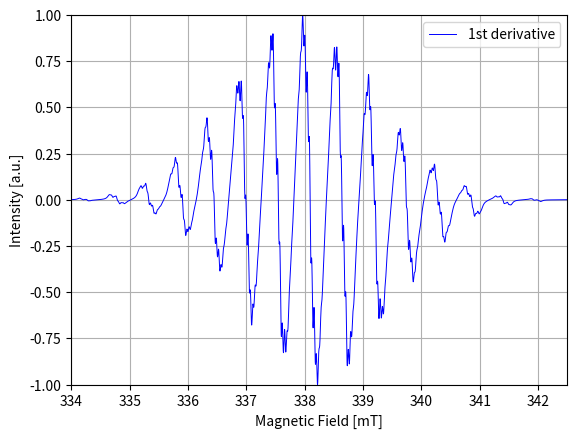

Here is the Python script that generated this plot:
import numpy as np
import matplotlib.pyplot as plt
from scipy.ndimage import gaussian_filter

# Continuous wave EPR (CW-EPR) MVP
######################################################################
###                        Isotropic case                          ###
######################################################################

# Constants
# X, Q, W, S bands for g = 2
# X-band: 9-10 GHz (B0 0.32-0.36 T), Q-band: 33-35 GHz (B0 1.2-1.3 T)
# W-band: 95 GHz (B0 3.4 T), S-band: 2-4 GHz (B0 0.07-0.42 T)
g_e = 2.00231930436082      # g-factor for free electron
mu_B = 9.274e-24            # Bohr magneton (J/T)
mu_N = 5.05e-27             # Nuclear magneton (J/T) # FOR nuclear Zeeman
g_N = 5.585                 # Proton g-factor        # FOR nuclear Zeeman
h = 6.626e-34               # Planck constant (J*s)
hbar = h/(2*np.pi)          # Reduced Planck constant

# Simulation parameters
B0 = np.linspace(0.330, 0.350, 12000)  # Magnetic field sweep in Tesla
freq = 9.5e9                # Microwave frequency in Hz (is fixed due to experimental setup)
gammaL = 0.04e-3        # Linewidth (Lorentzian, Tesla)
gammaG = 0.24*0         # Linewidth (technically the standard deviation, Tesla)
M_S = np.array([1/2, -1/2]) # Possible spin projections of the electrons

# Lorentzian line shape     #https://mathworld.wolfram.com/LorentzianFunction.html
def lorentzian(x, x0, width):
    return (width**2) / (np.pi*((x - x0)**2 + width**2))

def pascal(n):
    if n==0:
        return [1]
    else:
        N = pascal(n-1)
        return np.array([1] + [N[i] + N[i+1] for i in range(n-1)] + [1])

# We need to determine when the resonance occurs, so we define a "resonance field"
# Moreover, we need the intensites at these resonances so we define "intesities"
resonance_fields = []
combined_intensities = []

######## Equivalent nuclei
# Number of equiv. nuclei with I = 1/2
n_tot = 2 # number of different nuclei with different equiv. nuclei
          # (e.g. CH2OCH3 has 2 equiv. nuclei in CH2 and 3 equiv. nuclei in CH3)
n1 = 4
n2 = 8
n3 = 2
n4 = 4
# 4, 8, 2, 4 ############################### Probably the true distribution.


I_tot_1 = n1/2
I_tot_2 = n2/2
I_tot_3 = n3/2
I_tot_4 = n4/2

M_I_1 = np.linspace(-n1/2, n1/2 + 1, n1 + 1) # Possible spin projections of the nuclei (assuming 13C???)
M_I_2 = np.linspace(-n2/2, n2/2 + 1, n2 + 1)
M_I_3 = np.linspace(-n3/2, n3/2 + 1, n3 + 1)
M_I_4 = np.linspace(-n4/2, n4/2 + 1, n4 + 1)

intensities_1 = pascal(n1)
intensities_2 = pascal(n2)
intensities_3 = pascal(n3)
intensities_4 = pascal(n4)
intensities_1 = intensities_1 / np.sum(intensities_1)
intensities_2 = intensities_2 / np.sum(intensities_2)
intensities_3 = intensities_3 / np.sum(intensities_3)
intensities_4 = intensities_4 / np.sum(intensities_4)

######## Hyperfine constants
# List of used hyperfine constants:
A_1 = 4.89e-4                     # Hyperfine coupling in Tesla (1 G = 0.1 mT)  # In the code we use it
A_2 = 1.81e-4
A_3 = 1.81e-4
A_4 = 1.81e-4
# in A * m_S * h, where we need to convert it into Hz, so:
A1_Hz = A_1 * g_e * mu_B / h   # Convert to Hz
A2_Hz = A_2 * g_e * mu_B / h
A3_Hz = A_3 * g_e * mu_B / h
A4_Hz = A_4 * g_e * mu_B / h

#### If given in MHz
A1_Hz, A2_Hz, A3_Hz, A4_Hz = 12.1955e6, 12.6311e6, 10.9772e6, 13.9595e6
####


# We have transition rule Delta M_S = +-1 and Delta M_I = 0, so we only "loop" over M_S values.
# In reality we loop over the M_I values since the energy difference is independent of M_S
#for m_I in M_I:
    # The energies can be described by ge*μB*B*M_S - gN*μN*B*M_I + h*A*M_I*M_S
    # The energy difference when using the transition rule is then going to be:
    # ge*μB*B +- 1/2 * h*A, where (+) is for M_I = -1/2 and (-) for M_I = 1/2
    # We then solve for for B_res in h*ν = gμB*B + A*m_I
#    B_res = (h * freq - A_Hz * m_I * h) / (g_e * mu_B)
#    resonance_fields.append(B_res)

count1 = 0
for m1 in M_I_1:
    count2 = 0
    for m2 in M_I_2:
        count3 = 0
        for m3 in M_I_3:
            count4 = 0
            for m4 in M_I_4:
                total_mI = A1_Hz * m1 + A2_Hz * m2 + A3_Hz * m3 + A4_Hz * m4
                B_res = (h * freq - total_mI * h) / (g_e * mu_B)
                intensity = intensities_1[count1] * intensities_2[count2]  * intensities_3[count3]  * intensities_4[count4]
                resonance_fields.append(B_res)
                combined_intensities.append(intensity)
                count4 += 1
            count3 += 1
        count2 += 1
    count1 += 1

# Generate spectrum
spectrum = np.zeros_like(B0)
for B_res, intensity in zip(resonance_fields, combined_intensities):
    spectrum += intensity * lorentzian(B0, B_res, gammaL)
#test = gaussian_filter(spectrum, sigma = gammaG)

# When measuring experimentally the first derivative dL/dB (where L is the lorentzian line)
# is usually used. Thus we find the numerical derivative of the spectrum w.r.t. B0. B0[1] - B0[0]
# which subsequently determines our step-size.
deriv_spectrum = np.gradient(spectrum, B0[1] - B0[0])


# Plot
#plt.plot(B0 * 1e3, spectrum/np.max(np.abs(spectrum)), c='r', label='0th derivative')
plt.plot(B0 * 1e3, deriv_spectrum / np.max(np.abs(deriv_spectrum)), c='b', label='1st derivative', linewidth = 0.7)
plt.xlabel("Magnetic Field [mT]")
plt.ylabel("Intensity [a.u.]")
plt.legend()
#plt.title("Simulated CW-EPR Spectrum (S=1/2, I=1/2)")
plt.xlim(334,342.5)
plt.ylim(-1,1)
plt.grid()
plt.show()
